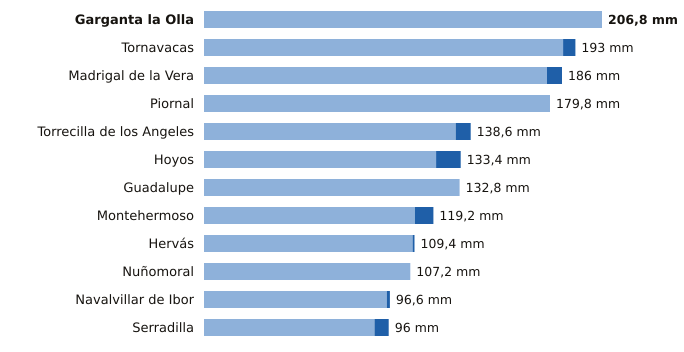

The data file committed next to this chart (first rows):
estacion, provincia, indicativo, mm_6_dias_anteriores, mm_hoy, mm_7_dias, horas_de_hoy
Garganta la Olla, Cáceres, 3436D, 206.8, 0.0, 206.8, 4
Tornavacas, Cáceres, 3514B, 186.6, 6.4, 193.0, 6
Madrigal de la Vera, Cáceres, 3423I, 178.2, 7.8, 186.0, 6
Piornal, Cáceres, 3516X, 179.8, 0.0, 179.8, 6
Torrecilla de los Angeles, Cáceres, 3531X, 130.8, 7.8, 138.6, 6
Hoyos, Cáceres, 3536X, 120.6, 12.8, 133.4, 6
Guadalupe, Cáceres, 4245X, 132.8, 0.0, 132.8, 6
Montehermoso, Cáceres, 3512X, 109.6, 9.6, 119.2, 5
Hervás, Cáceres, 3504X, 108.4, 1.0, 109.4, 6
Nuñomoral, Cáceres, 3494U, 107.2, 0.0, 107.2, 6
Navalvillar de Ibor, Cáceres, 3386A, 95.0, 1.6, 96.6, 6
Serradilla, Cáceres, 3448X, 88.6, 7.4, 96.0, 6
